Run: headless pygame with SDL's dummy video driver; simulated clock (each Clock.tick advances the game by its frame time, no real sleeping); random seed 0; keys injected as events and as key.get_pressed() state; no mouse input; restart key C tapped at the start of phases 3 and 4.
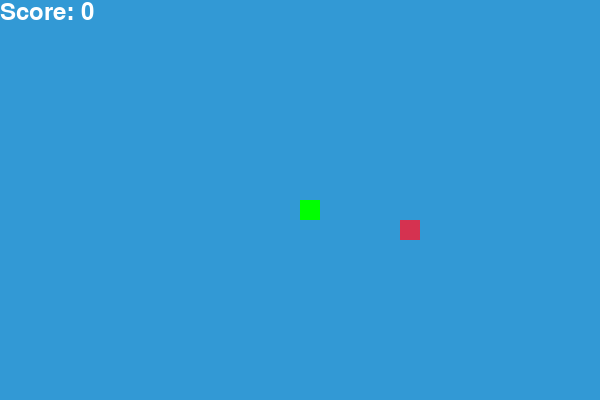
Frame 1 of 4 · flips 1–60 · no input
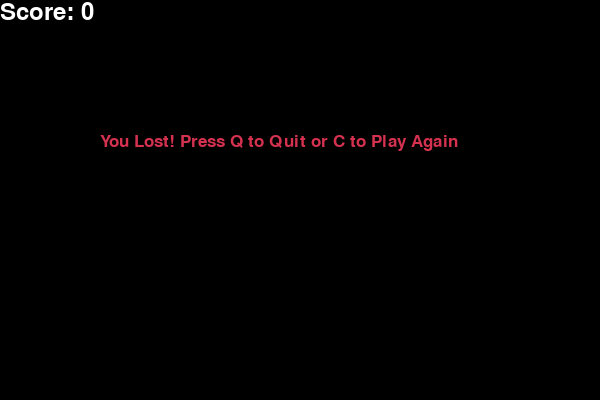
Frame 2 of 4 · flips 61–180 · tapped SPACE, RETURN · held RIGHT (→), D
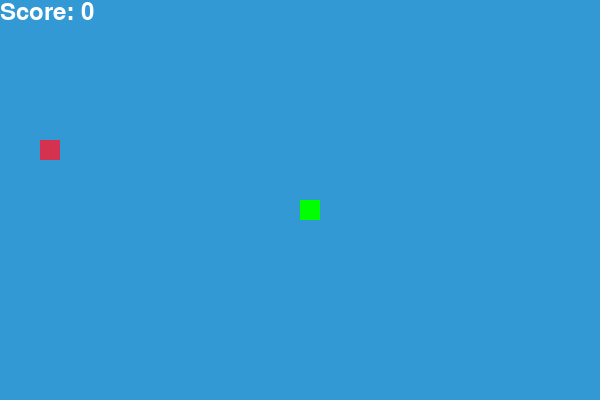
Frame 3 of 4 · flips 181–300 · tapped C · held DOWN (↓), S
Frame 4 of 4 · flips 301–420 · tapped C · held LEFT (←), A, UP (↑), W · screen same as frame 2, image omitted

The pygame program that drew these frames:

import pygame
import time
import random

# Initialize pygame
pygame.init()

# Screen size
width = 600
height = 400

# Colors
black = (0, 0, 0)
red = (213, 50, 80)
green = (0, 255, 0)
blue = (50, 153, 213)
white = (255, 255, 255)

# Snake block size & speed
block_size = 20
speed = 5

# Create screen
screen = pygame.display.set_mode((width, height))
pygame.display.set_caption('Snake Game')

# Clock and font
clock = pygame.time.Clock()
font_style = pygame.font.SysFont("bahnschrift", 25)
score_font = pygame.font.SysFont("comicsansms", 35)

# Score function
def your_score(score):
    value = score_font.render("Score: " + str(score), True, white)
    screen.blit(value, [0, 0])

# Draw the snake
def draw_snake(block, snake_list):
    for x in snake_list:
        pygame.draw.rect(screen, green, [x[0], x[1], block, block])

# Game loop
def game_loop():
    game_over = False
    game_close = False

    x = width // 2
    y = height // 2

    x_change = 0
    y_change = 0

    snake = []
    length = 1

    food_x = round(random.randrange(0, width - block_size) / 20.0) * 20.0
    food_y = round(random.randrange(0, height - block_size) / 20.0) * 20.0

    while not game_over:

        while game_close:
            screen.fill(black)
            msg = font_style.render("You Lost! Press Q to Quit or C to Play Again", True, red)
            screen.blit(msg, [width / 6, height / 3])
            your_score(length - 1)
            pygame.display.update()

            for event in pygame.event.get():
                if event.type == pygame.KEYDOWN:
                    if event.key == pygame.K_q:
                        game_over = True
                        game_close = False
                    if event.key == pygame.K_c:
                        game_loop()

        for event in pygame.event.get():
            if event.type == pygame.QUIT:
                game_over = True
            if event.type == pygame.KEYDOWN:
                if event.key == pygame.K_LEFT:
                    x_change = -block_size
                    y_change = 0
                elif event.key == pygame.K_RIGHT:
                    x_change = block_size
                    y_change = 0
                elif event.key == pygame.K_UP:
                    y_change = -block_size
                    x_change = 0
                elif event.key == pygame.K_DOWN:
                    y_change = block_size
                    x_change = 0

        if x >= width or x < 0 or y >= height or y < 0:
            game_close = True

        x += x_change
        y += y_change
        screen.fill(blue)
        pygame.draw.rect(screen, red, [food_x, food_y, block_size, block_size])

        snake_head = [x, y]
        snake.append(snake_head)

        if len(snake) > length:
            del snake[0]

        for block in snake[:-1]:
            if block == snake_head:
                game_close = True

        draw_snake(block_size, snake)
        your_score(length - 1)

        pygame.display.update()

        if x == food_x and y == food_y:
            food_x = round(random.randrange(0, width - block_size) / 20.0) * 20.0
            food_y = round(random.randrange(0, height - block_size) / 20.0) * 20.0
            length += 1

        clock.tick(speed)

    pygame.quit()
    quit()

game_loop()
